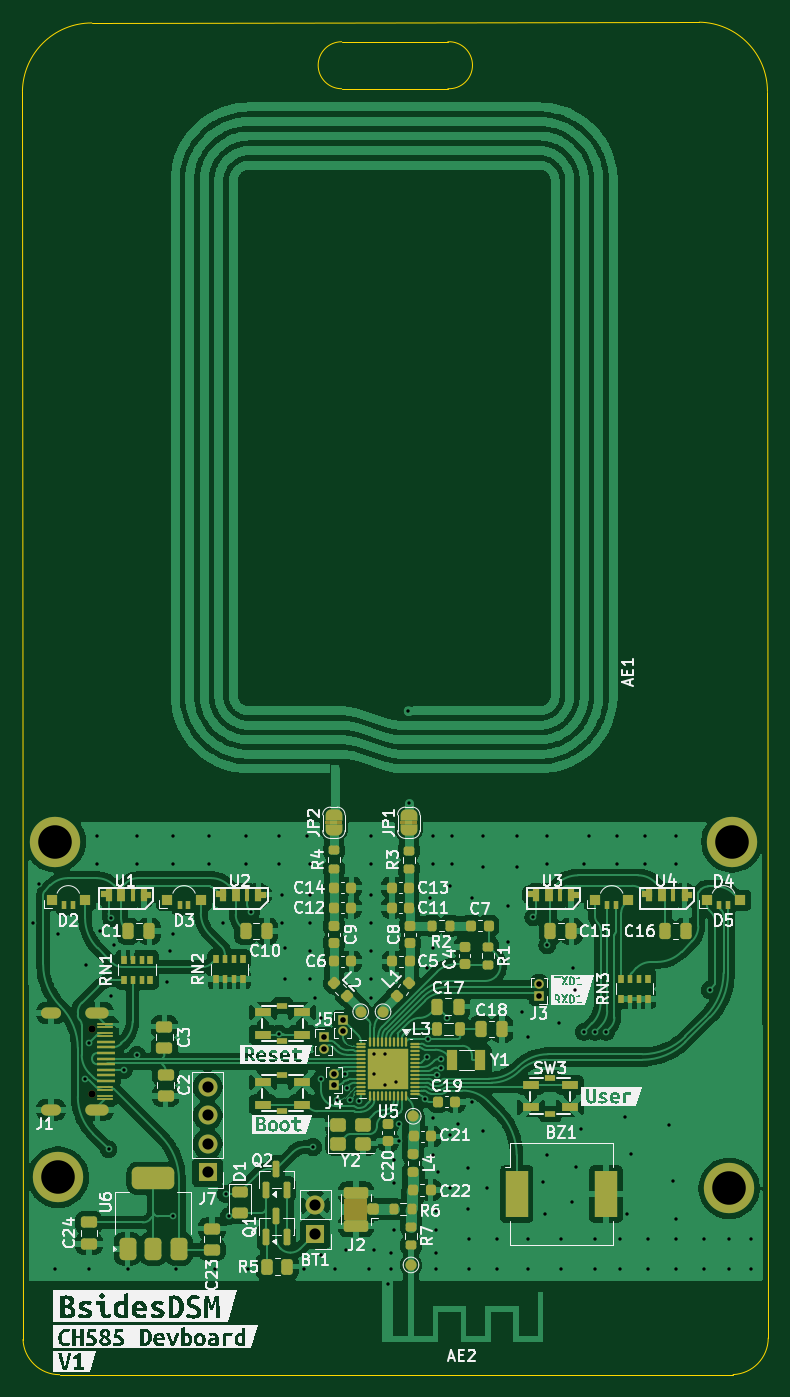
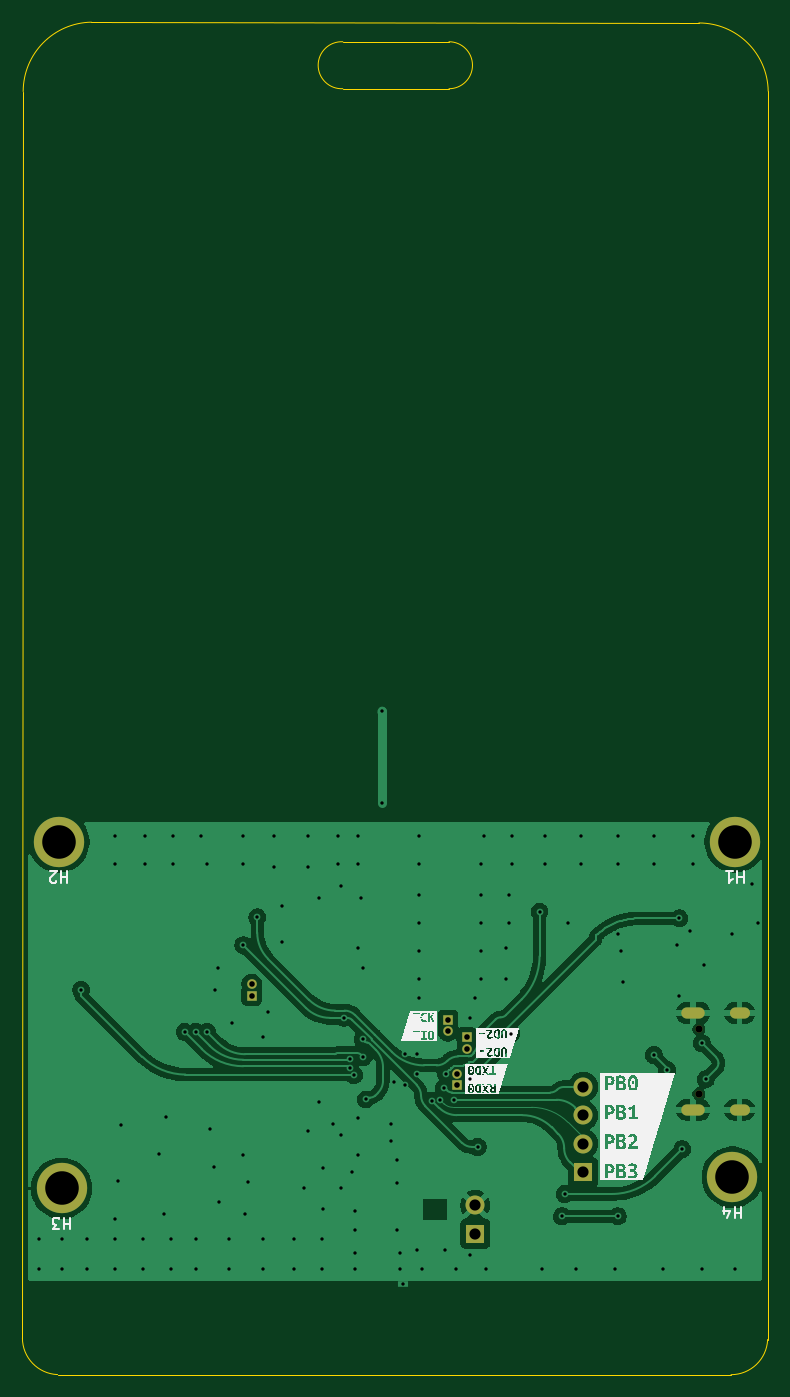
Circuit board: 11 layer files. Board 66.7 x 121.0 mm.
- bottom_copper: BsidesDSM26-B_Cu.gbr (102349 bytes)
- bottom_mask: BsidesDSM26-B_Mask.gbr (1640 bytes)
- paste: BsidesDSM26-B_Paste.gbr (1590 bytes)
- bottom_silk: BsidesDSM26-B_Silkscreen.gbr (39038 bytes)
- outline: BsidesDSM26-Edge_Cuts.gbr (1327 bytes)
- top_copper: BsidesDSM26-F_Cu.gbr (320240 bytes)
- top_mask: BsidesDSM26-F_Mask.gbr (15265 bytes)
- paste: BsidesDSM26-F_Paste.gbr (12476 bytes)
- top_silk: BsidesDSM26-F_Silkscreen.gbr (150271 bytes)
- drill: BsidesDSM26-NPTH.drl (384 bytes)
- drill: BsidesDSM26-PTH.drl (3994 bytes)

=== bottom_copper: BsidesDSM26-B_Cu.gbr (102349 bytes, source omitted) ===
=== bottom_mask: BsidesDSM26-B_Mask.gbr ===
%TF.GenerationSoftware,KiCad,Pcbnew,9.0.7*%
%TF.CreationDate,2026-04-01T15:32:21-05:00*%
%TF.ProjectId,BsidesDSM26,42736964-6573-4445-934d-32362e6b6963,rev?*%
%TF.SameCoordinates,Original*%
%TF.FileFunction,Soldermask,Bot*%
%TF.FilePolarity,Negative*%
%FSLAX46Y46*%
G04 Gerber Fmt 4.6, Leading zero omitted, Abs format (unit mm)*
G04 Created by KiCad (PCBNEW 9.0.7) date 2026-04-01 15:32:21*
%MOMM*%
%LPD*%
G01*
G04 APERTURE LIST*
%ADD10R,1.700000X1.700000*%
%ADD11C,1.700000*%
%ADD12R,0.850000X0.850000*%
%ADD13C,0.850000*%
%ADD14C,4.500000*%
%ADD15O,1.800000X1.000000*%
%ADD16O,2.100000X1.000000*%
%ADD17C,0.650000*%
G04 APERTURE END LIST*
D10*
%TO.C,J7*%
X137100000Y-123300000D03*
D11*
X137100000Y-120760000D03*
X137100000Y-118220000D03*
X137100000Y-115680000D03*
%TD*%
D12*
%TO.C,J6*%
X149200000Y-109700000D03*
D13*
X149200000Y-110700000D03*
%TD*%
D12*
%TO.C,J5*%
X147500000Y-111250000D03*
D13*
X147500000Y-112250000D03*
%TD*%
D12*
%TO.C,J4*%
X148400000Y-115500000D03*
D13*
X148400000Y-114500000D03*
%TD*%
D12*
%TO.C,J3*%
X166750000Y-107500000D03*
D13*
X166750000Y-106500000D03*
%TD*%
D10*
%TO.C,BT1*%
X146750000Y-128790000D03*
D11*
X146750000Y-126250000D03*
%TD*%
D14*
%TO.C,H4*%
X123750000Y-123750000D03*
%TD*%
%TO.C,H1*%
X123500000Y-93750000D03*
%TD*%
%TO.C,H3*%
X183750000Y-124750000D03*
%TD*%
D15*
%TO.C,J1*%
X123100000Y-117715000D03*
D16*
X127250000Y-117715000D03*
D15*
X123100000Y-109075000D03*
D16*
X127250000Y-109075000D03*
D17*
X126750000Y-116285000D03*
X126750000Y-110505000D03*
%TD*%
D14*
%TO.C,H2*%
X184000000Y-93750000D03*
%TD*%
M02*

=== paste: BsidesDSM26-B_Paste.gbr ===
%TF.GenerationSoftware,KiCad,Pcbnew,9.0.7*%
%TF.CreationDate,2026-04-01T15:32:21-05:00*%
%TF.ProjectId,BsidesDSM26,42736964-6573-4445-934d-32362e6b6963,rev?*%
%TF.SameCoordinates,Original*%
%TF.FileFunction,Paste,Bot*%
%TF.FilePolarity,Positive*%
%FSLAX46Y46*%
G04 Gerber Fmt 4.6, Leading zero omitted, Abs format (unit mm)*
G04 Created by KiCad (PCBNEW 9.0.7) date 2026-04-01 15:32:21*
%MOMM*%
%LPD*%
G01*
G04 APERTURE LIST*
%ADD10C,1.200000*%
G04 APERTURE END LIST*
D10*
%TO.C,H4*%
X122343673Y-124587786D02*
G75*
G02*
X122210000Y-123170000I1406324J847787D01*
G01*
X125174942Y-124592958D02*
G75*
G02*
X123910000Y-125392997I-1424943J852958D01*
G01*
X123590000Y-122110000D02*
G75*
G02*
X125111219Y-122829185I160000J-1630002D01*
G01*
%TO.C,H1*%
X123340000Y-92110000D02*
G75*
G02*
X124861219Y-92829185I160000J-1630002D01*
G01*
X124924942Y-94592958D02*
G75*
G02*
X123660000Y-95392997I-1424943J852958D01*
G01*
X122093673Y-94587786D02*
G75*
G02*
X121960000Y-93170000I1406324J847787D01*
G01*
%TO.C,H3*%
X182343673Y-125587786D02*
G75*
G02*
X182210000Y-124170000I1406324J847787D01*
G01*
X185174942Y-125592958D02*
G75*
G02*
X183910000Y-126392997I-1424943J852958D01*
G01*
X183590000Y-123110000D02*
G75*
G02*
X185111219Y-123829185I160000J-1630002D01*
G01*
%TO.C,H2*%
X182593673Y-94587786D02*
G75*
G02*
X182460000Y-93170000I1406324J847787D01*
G01*
X185424942Y-94592958D02*
G75*
G02*
X184160000Y-95392997I-1424943J852958D01*
G01*
X183840000Y-92110000D02*
G75*
G02*
X185361219Y-92829185I160000J-1630002D01*
G01*
%TD*%
M02*

=== bottom_silk: BsidesDSM26-B_Silkscreen.gbr (39038 bytes, source omitted) ===
=== outline: BsidesDSM26-Edge_Cuts.gbr ===
%TF.GenerationSoftware,KiCad,Pcbnew,9.0.7*%
%TF.CreationDate,2026-04-01T15:32:21-05:00*%
%TF.ProjectId,BsidesDSM26,42736964-6573-4445-934d-32362e6b6963,rev?*%
%TF.SameCoordinates,Original*%
%TF.FileFunction,Profile,NP*%
%FSLAX46Y46*%
G04 Gerber Fmt 4.6, Leading zero omitted, Abs format (unit mm)*
G04 Created by KiCad (PCBNEW 9.0.7) date 2026-04-01 15:32:21*
%MOMM*%
%LPD*%
G01*
G04 APERTURE LIST*
%TA.AperFunction,Profile*%
%ADD10C,0.050000*%
%TD*%
G04 APERTURE END LIST*
D10*
X158597620Y-22200000D02*
G75*
G02*
X158597620Y-26400000I100000J-2100000D01*
G01*
X149097620Y-26400000D02*
X158597620Y-26400000D01*
X149097620Y-22200000D02*
X158597620Y-22200000D01*
X149097620Y-26400000D02*
G75*
G02*
X149097620Y-22200000I0J2100000D01*
G01*
X120599997Y-138269536D02*
X120549133Y-26619875D01*
X184107415Y-141405326D02*
X123875235Y-141412772D01*
X187180971Y-26649133D02*
X187250000Y-138130091D01*
X126749133Y-20519048D02*
X181080125Y-20449133D01*
X120549133Y-26619846D02*
G75*
G02*
X126749133Y-20519040I6200000J-100000D01*
G01*
X181080125Y-20449133D02*
G75*
G02*
X187180960Y-26649133I-99971J-6200000D01*
G01*
X187250000Y-138130091D02*
G75*
G02*
X184106764Y-141405326I-3277419J-564D01*
G01*
X123875235Y-141412772D02*
G75*
G02*
X120600000Y-138269536I-564J3277419D01*
G01*
M02*

=== top_copper: BsidesDSM26-F_Cu.gbr (320240 bytes, source omitted) ===
=== top_mask: BsidesDSM26-F_Mask.gbr (15265 bytes, source omitted) ===
=== paste: BsidesDSM26-F_Paste.gbr (12476 bytes, source omitted) ===
=== top_silk: BsidesDSM26-F_Silkscreen.gbr (150271 bytes, source omitted) ===
=== drill: BsidesDSM26-NPTH.drl ===
M48
; DRILL file {KiCad 9.0.7} date 2026-04-01T15:32:25-0500
; FORMAT={-:-/ absolute / metric / decimal}
; #@! TF.CreationDate,2026-04-01T15:32:25-05:00
; #@! TF.GenerationSoftware,Kicad,Pcbnew,9.0.7
; #@! TF.FileFunction,NonPlated,1,2,NPTH
FMAT,2
METRIC
; #@! TA.AperFunction,NonPlated,NPTH,ComponentDrill
T1C0.650
%
G90
G05
T1
X126.75Y-110.505
X126.75Y-116.285
M30

=== drill: BsidesDSM26-PTH.drl ===
M48
; DRILL file {KiCad 9.0.7} date 2026-04-01T15:32:25-0500
; FORMAT={-:-/ absolute / metric / decimal}
; #@! TF.CreationDate,2026-04-01T15:32:25-05:00
; #@! TF.GenerationSoftware,Kicad,Pcbnew,9.0.7
; #@! TF.FileFunction,Plated,1,2,PTH
FMAT,2
METRIC
; #@! TA.AperFunction,Plated,PTH,ViaDrill
T1C0.300
; #@! TA.AperFunction,Plated,PTH,ComponentDrill
T2C0.300
; #@! TA.AperFunction,Plated,PTH,ComponentDrill
T3C0.500
; #@! TA.AperFunction,Plated,PTH,ComponentDrill
T4C0.600
; #@! TA.AperFunction,Plated,PTH,ComponentDrill
T5C1.000
; #@! TA.AperFunction,Plated,PTH,ComponentDrill
T6C3.000
%
G90
G05
T1
X121.5Y-101.0
X122.0Y-97.5
X123.5Y-132.0
X123.75Y-102.0
X126.15Y-115.0
X126.25Y-104.75
X126.5Y-111.75
X126.5Y-132.0
X127.25Y-93.25
X127.25Y-95.75
X127.5Y-101.75
X128.25Y-121.25
X128.5Y-100.6
X128.5Y-107.5
X128.75Y-103.0
X129.604Y-114.156
X130.0Y-132.0
X130.75Y-93.25
X130.75Y-95.75
X130.775Y-112.825
X133.5Y-106.25
X133.75Y-103.5
X134.0Y-93.25
X134.0Y-95.75
X134.0Y-102.0
X134.0Y-127.25
X134.25Y-132.0
X137.25Y-93.25
X137.25Y-95.75
X137.75Y-132.0
X138.5Y-101.0
X138.75Y-125.25
X139.0Y-127.25
X140.5Y-93.25
X140.5Y-95.75
X140.75Y-132.0
X141.0Y-100.0
X143.5Y-93.25
X143.5Y-95.75
X143.529Y-110.899
X143.75Y-98.5
X143.75Y-101.0
X144.0Y-103.25
X144.0Y-106.0
X145.75Y-132.0
X146.0Y-93.25
X146.25Y-95.75
X146.25Y-98.5
X146.25Y-101.0
X146.25Y-103.5
X146.25Y-106.0
X146.542Y-121.042
X146.75Y-107.75
X147.25Y-109.5
X147.25Y-115.0
X147.25Y-130.75
X148.5Y-132.0
X148.654Y-116.826
X149.4Y-114.5
X149.5Y-130.25
X149.539Y-115.739
X149.872Y-116.85
X150.62Y-116.901
X151.5Y-132.0
X151.75Y-93.25
X151.75Y-95.75
X151.75Y-98.5
X151.75Y-101.0
X151.75Y-103.5
X151.75Y-106.0
X151.75Y-107.75
X152.0Y-112.75
X152.0Y-114.5
X152.0Y-130.25
X153.0Y-112.75
X153.0Y-115.5
X153.5Y-130.5
X153.5Y-132.0
X153.75Y-122.25
X153.75Y-124.25
X153.75Y-128.5
X154.0Y-115.25
X154.25Y-119.0
X154.25Y-120.5
X155.05Y-82.045
X155.1Y-90.3
X156.55Y-116.8
X156.75Y-105.0
X156.75Y-113.0
X156.81Y-111.415
X157.0Y-98.75
X157.25Y-93.25
X157.25Y-95.75
X157.25Y-103.25
X157.25Y-118.5
X157.25Y-121.75
X157.5Y-126.75
X157.5Y-128.5
X157.5Y-130.5
X157.5Y-132.0
X157.602Y-114.61
X157.75Y-123.25
X157.95Y-113.94
X157.95Y-113.19
X158.5Y-109.5
X158.75Y-97.75
X158.75Y-120.0
X158.75Y-124.75
X159.0Y-93.25
X159.0Y-95.75
X159.5Y-119.0
X160.4Y-122.9
X160.4Y-126.6
X160.5Y-129.25
X160.5Y-132.0
X160.75Y-98.75
X160.75Y-117.0
X161.7Y-119.6
X161.75Y-93.25
X161.75Y-96.0
X162.1Y-124.7
X163.0Y-129.25
X163.0Y-132.0
X164.0Y-99.5
X164.0Y-102.75
X164.75Y-93.25
X164.75Y-96.0
X165.25Y-109.0
X165.75Y-111.25
X165.75Y-129.25
X165.75Y-132.0
X166.25Y-100.5
X167.1Y-124.2
X167.3Y-127.0
X167.5Y-93.25
X167.5Y-95.75
X167.5Y-103.0
X167.5Y-121.8
X168.5Y-110.0
X168.75Y-129.25
X168.75Y-132.0
X169.7Y-126.0
X169.75Y-105.0
X170.0Y-107.0
X170.1Y-122.8
X170.5Y-119.4
X170.75Y-95.75
X170.75Y-110.75
X171.25Y-93.25
X171.75Y-110.75
X171.75Y-129.25
X171.75Y-132.0
X172.75Y-110.75
X173.75Y-93.25
X173.75Y-95.75
X174.0Y-129.25
X174.0Y-132.0
X174.4Y-118.4
X174.6Y-127.0
X175.0Y-121.7
X176.25Y-93.25
X176.25Y-95.75
X176.5Y-129.25
X176.5Y-132.0
X178.4Y-119.1
X178.7Y-124.1
X179.0Y-93.25
X179.0Y-95.75
X179.0Y-127.5
X179.0Y-129.25
X179.0Y-132.0
X181.5Y-129.25
X181.5Y-132.0
X182.0Y-107.0
X183.75Y-129.25
X183.75Y-132.0
X185.75Y-129.25
X185.75Y-132.0
T2
X153.2Y-133.3
T3
X147.5Y-111.25
X147.5Y-112.25
X148.4Y-114.5
X148.4Y-115.5
X149.2Y-109.7
X149.2Y-110.7
X166.75Y-106.5
X166.75Y-107.5
T5
X137.1Y-115.68
X137.1Y-118.22
X137.1Y-120.76
X137.1Y-123.3
X146.75Y-126.25
X146.75Y-128.79
T6
X123.5Y-93.75
X123.75Y-123.75
X183.75Y-124.75
X184.0Y-93.75
T4
G00X123.5Y-109.075
M15
G01X122.7Y-109.075
M16
G05
G00X123.5Y-117.715
M15
G01X122.7Y-117.715
M16
G05
G00X127.8Y-109.075
M15
G01X126.7Y-109.075
M16
G05
G00X127.8Y-117.715
M15
G01X126.7Y-117.715
M16
G05
M30
